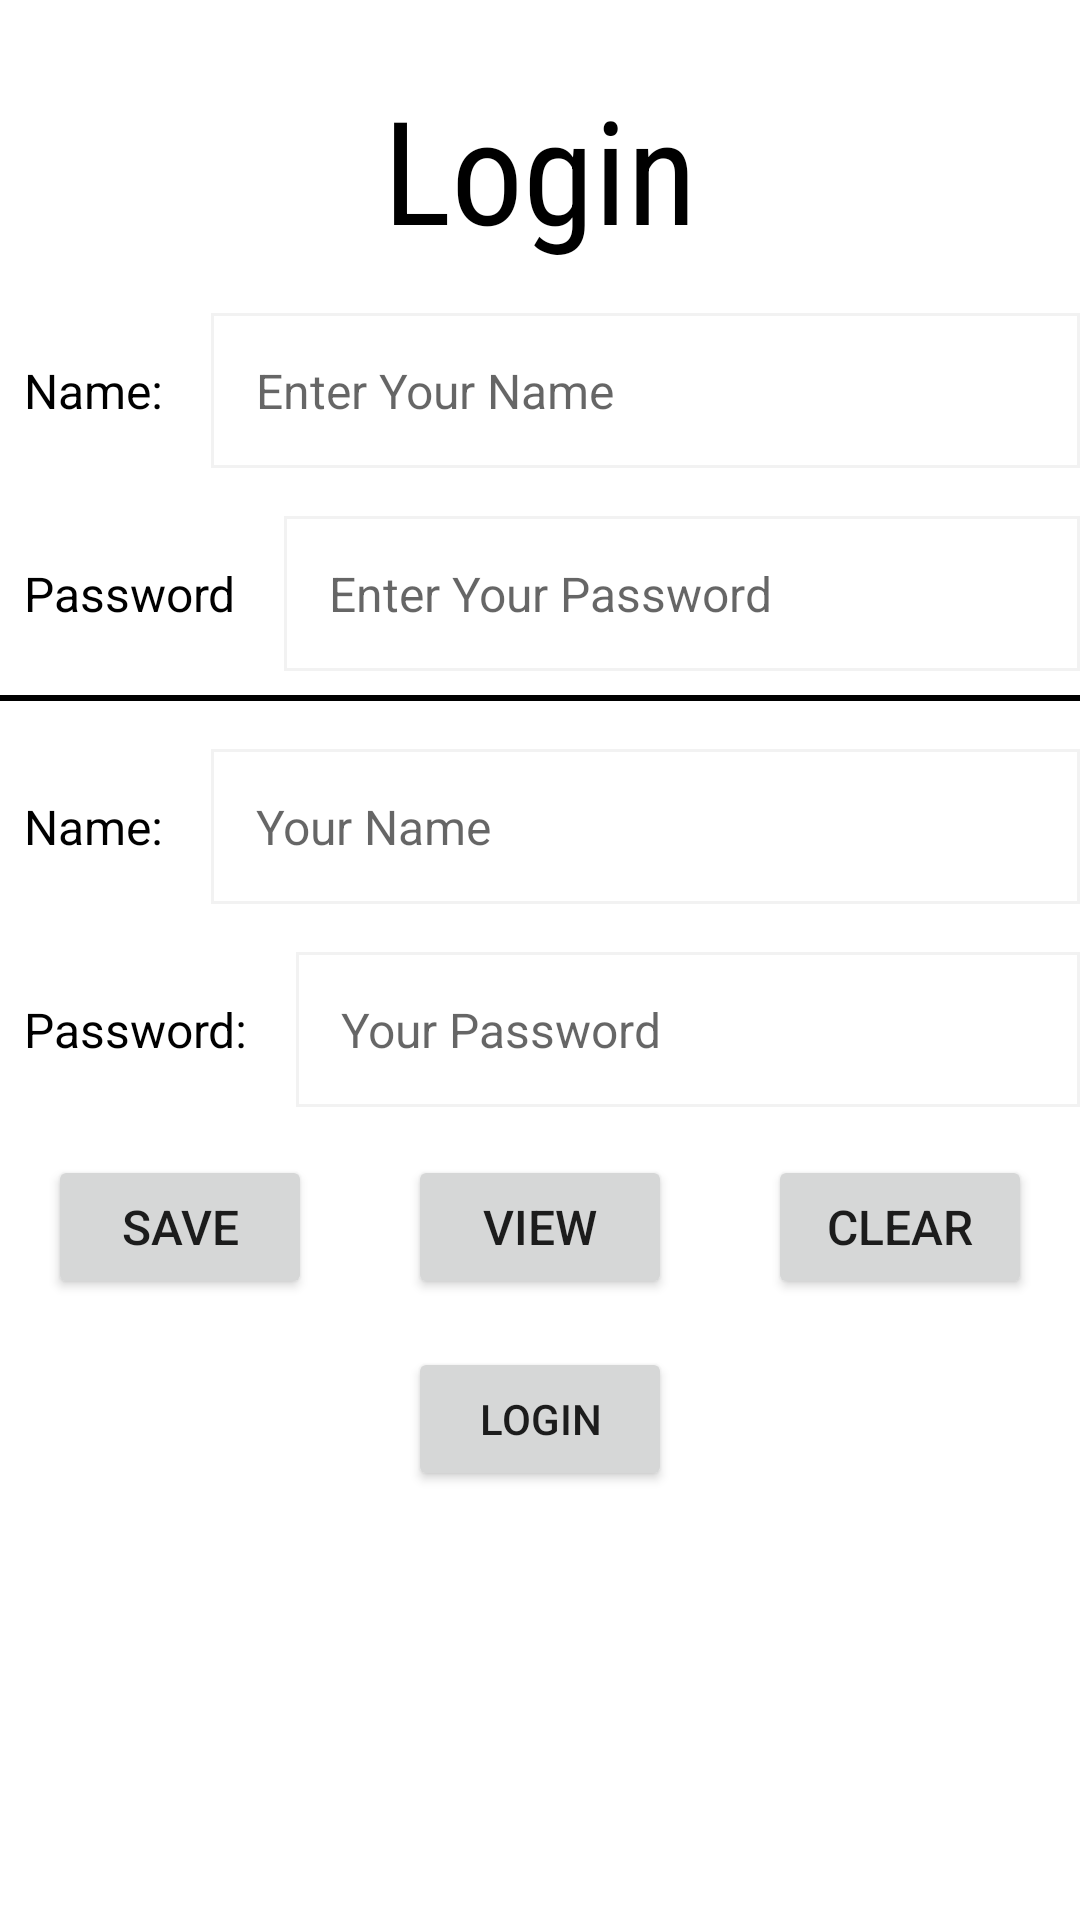

Reconstruct the res/layout file that produces this screen, plus the resources it refers to.
<!-- AndroidManifest.xml: application theme Theme.DatabaseTypes -->
<!-- res/layout/activity_main.xml -->
<?xml version="1.0" encoding="utf-8"?>
<LinearLayout xmlns:android="http://schemas.android.com/apk/res/android"
    xmlns:tools="http://schemas.android.com/tools"
    android:layout_width="match_parent"
    android:layout_height="match_parent"
    android:orientation="vertical"
    tools:context=".sharedpreferences.MainActivity">

    <TextView
        android:layout_width="wrap_content"
        android:layout_height="wrap_content"
        android:layout_gravity="center"
        android:layout_marginTop="24dp"
        android:fontFamily="sans-serif-condensed"
        android:text="Login"
        android:textColor="@color/black"
        android:textSize="48sp" />

    <LinearLayout
        android:layout_width="match_parent"
        android:layout_height="wrap_content"
        android:layout_marginTop="16dp"
        android:orientation="horizontal">

        <TextView
            android:layout_width="wrap_content"
            android:layout_height="wrap_content"
            android:layout_gravity="center"
            android:layout_marginStart="8dp"
            android:text="Name:"
            android:textColor="@color/black"
            android:textSize="16sp" />

        <EditText
            android:id="@+id/nameEditText"
            android:layout_width="match_parent"
            android:layout_height="wrap_content"
            android:layout_gravity="center"
            android:layout_marginStart="16dp"
            android:background="@drawable/et_custom"
            android:hint="Enter Your Name"
            android:inputType="text"
            android:padding="15dp"
            android:textColor="@color/black"
            android:textSize="16sp" />


    </LinearLayout>

    <LinearLayout
        android:layout_width="match_parent"
        android:layout_height="wrap_content"
        android:layout_marginTop="16dp"
        android:orientation="horizontal">

        <TextView
            android:layout_width="wrap_content"
            android:layout_height="wrap_content"
            android:layout_gravity="center"
            android:layout_marginStart="8dp"
            android:text="Password"
            android:textColor="@color/black"
            android:textSize="16sp" />

        <EditText
            android:id="@+id/passwordEditText"
            android:layout_width="match_parent"
            android:layout_height="wrap_content"
            android:layout_gravity="center"
            android:layout_marginStart="16dp"
            android:background="@drawable/et_custom"
            android:hint="Enter Your Password"
            android:inputType="textPassword"
            android:padding="15dp"
            android:textColor="@color/black"
            android:textSize="16sp" />

    </LinearLayout>

    <View
        android:layout_width="match_parent"
        android:layout_height="2dp"
        android:layout_marginTop="8dp"
        android:background="@color/black"/>


    <LinearLayout
        android:layout_width="match_parent"
        android:layout_height="wrap_content"
        android:layout_marginTop="16dp"
        android:orientation="horizontal">

        <TextView
            android:layout_width="wrap_content"
            android:layout_height="wrap_content"
            android:layout_gravity="center"
            android:layout_marginStart="8dp"
            android:text="Name:"
            android:textColor="@color/black"
            android:textSize="16sp" />

        <TextView
            android:id="@+id/viewNameTextView"
            android:layout_width="match_parent"
            android:layout_height="wrap_content"
            android:layout_gravity="center"
            android:layout_marginStart="16dp"
            android:background="@drawable/et_custom"
            android:hint="Your Name"
            android:inputType="text"
            android:padding="15dp"
            android:textColor="@color/black"
            android:textSize="16sp" />


    </LinearLayout>

    <LinearLayout
        android:layout_width="match_parent"
        android:layout_height="wrap_content"
        android:layout_marginTop="16dp"
        android:orientation="horizontal">

        <TextView
            android:layout_width="wrap_content"
            android:layout_height="wrap_content"
            android:layout_gravity="center"
            android:layout_marginStart="8dp"
            android:text="Password:"
            android:textColor="@color/black"
            android:textSize="16sp" />

        <TextView
            android:id="@+id/viewPasswordTextView"
            android:layout_width="match_parent"
            android:layout_height="wrap_content"
            android:layout_gravity="center"
            android:layout_marginStart="16dp"
            android:background="@drawable/et_custom"
            android:hint="Your Password"
            android:inputType="textPassword"
            android:padding="15dp"
            android:textColor="@color/black"
            android:textSize="16sp" />

    </LinearLayout>

    <LinearLayout
        android:layout_width="match_parent"
        android:layout_height="wrap_content"
        android:orientation="horizontal"
        android:gravity="center_horizontal">

        <Button
            android:id="@+id/saveBtn"
            android:layout_width="wrap_content"
            android:layout_height="wrap_content"
            android:layout_margin="16dp"
            android:text="Save"
            android:textSize="16sp" />

        <Button
            android:id="@+id/viewBtn"
            android:layout_width="wrap_content"
            android:layout_height="wrap_content"
            android:layout_margin="16dp"
            android:text="View"
            android:textSize="16sp" />

        <Button
            android:id="@+id/clearBtn"
            android:layout_width="wrap_content"
            android:layout_height="wrap_content"
            android:layout_margin="16dp"
            android:text="Clear"
            android:textSize="16sp" />

    </LinearLayout>

    <Button
        android:id="@+id/loginBtn"
        android:layout_width="wrap_content"
        android:layout_height="wrap_content"
        android:layout_gravity="center"
        android:text="Login"/>

    <TextView
        android:id="@+id/infoTextView"
        android:layout_width="wrap_content"
        android:layout_height="wrap_content"
        android:textSize="16sp"/>
</LinearLayout>
<!-- resources referenced by this layout -->
<resources>
  <!-- drawable et_custom (drawable) -->
  <?xml version="1.0" encoding="utf-8"?>
  <shape xmlns:android="http://schemas.android.com/apk/res/android"
      android:shape="rectangle">
      <solid android:color="#ffffff" />
      <stroke android:width="1dp" android:color="#F2F2F2" />
  
  </shape>
  <style name="Theme.DatabaseTypes" parent="Theme.MaterialComponents.DayNight.DarkActionBar">
          
          <item name="colorPrimary">@color/purple_500</item>
          <item name="colorPrimaryVariant">@color/purple_700</item>
          <item name="colorOnPrimary">@color/white</item>
          
          <item name="colorSecondary">@color/teal_200</item>
          <item name="colorSecondaryVariant">@color/teal_700</item>
          <item name="colorOnSecondary">@color/black</item>
          
          <item name="android:statusBarColor" tools:targetApi="l">?attr/colorPrimaryVariant</item>
          
      </style>
  <!-- not gathered from this repository: default colours our renderer supplied (Android Studio template values) -->
  <color name="purple_500">#FF6200EE</color>
  <color name="purple_700">#FF3700B3</color>
  <color name="teal_200">#FF03DAC5</color>
  <color name="teal_700">#FF018786</color>
  <color name="black">#FF000000</color>
  <color name="white">#FFFFFFFF</color>
</resources>
